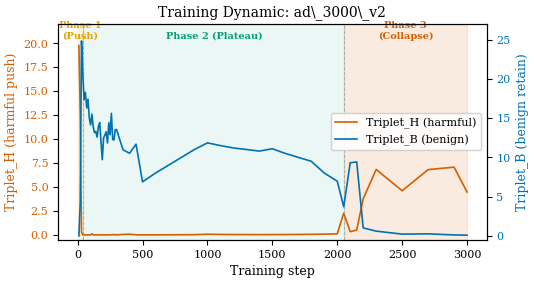
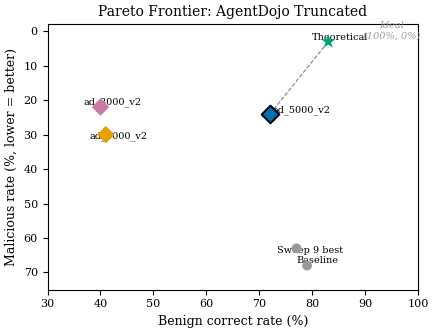
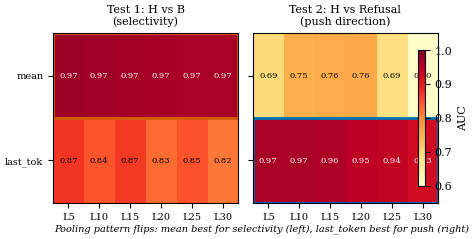

Reproduce these figures in Python, in order.
#!/usr/bin/env python3
"""
Publication-quality figures for the RRFA paper (COLM 2026).

Generates:
1. Training curve with three-phase annotations (Figure 1)
2. Pareto frontier plot (Figure 2)
3. Probe AUC heatmap with pooling flip (Figure 3)

Usage:
    python scripts/plot_publication_figures.py --output-dir paper/_COLM_2026__AgentDefense/figures

    # Or generate from sweep data (legacy mode):
    python scripts/plot_publication_figures.py --sweep-dir /path/to/sweep --output-dir paper/figures
"""

import argparse
import json
import re
import sys
from pathlib import Path
from typing import Any, Dict, List, Optional

import numpy as np

try:
    import matplotlib
    matplotlib.use("Agg")
    import matplotlib.pyplot as plt
    import matplotlib.patches as mpatches
    import matplotlib.ticker as mtick
    HAS_MATPLOTLIB = True
except ImportError:
    HAS_MATPLOTLIB = False

# Publication style
if HAS_MATPLOTLIB:
    plt.rcParams.update({
        "font.family": "serif",
        "font.size": 9,
        "axes.titlesize": 10,
        "axes.labelsize": 9,
        "xtick.labelsize": 8,
        "ytick.labelsize": 8,
        "legend.fontsize": 8,
        "figure.dpi": 300,
        "savefig.dpi": 300,
        "savefig.bbox": "tight",
        "savefig.pad_inches": 0.05,
    })

# Color-blind friendly palette (Okabe-Ito)
C_ORANGE = "#E69F00"
C_BLUE = "#0072B2"
C_RED = "#D55E00"
C_GREEN = "#009E73"
C_PURPLE = "#CC79A7"
C_GRAY = "#999999"


# ── Figure 1: Training Curve ─────────────────────────────────────────

def plot_training_curve(output_dir: Path):
    """Training curve of ad_3000_v2 with three-phase annotations."""
    # Data from results_for_agent1/traininglogfor3000v2.txt
    steps = [10, 20, 30, 40, 50, 60, 70, 80, 90, 100,
             110, 120, 130, 140, 150, 160, 170, 180, 190, 200,
             210, 220, 230, 240, 250, 260, 270, 280, 290, 300,
             350, 400, 450, 500, 600, 700, 800, 900, 1000,
             1100, 1200, 1300, 1400, 1500, 1600, 1700, 1800, 1900, 2000,
             2050, 2100, 2150, 2200, 2300, 2500, 2700, 2900, 3000]
    triplet_h = [19.752, 12.581, 0.271, 0.013, 0.024, 0.005, 0.002, 0.001, 0.005, 0.002,
                 0.123, 0.001, 0.004, 0.007, 0.008, 0.013, 0.003, 0.002, 0.024, 0.007,
                 0.005, 0.009, 0.013, 0.011, 0.019, 0.007, 0.037, 0.008, 0.041, 0.001,
                 0.053, 0.074, 0.010, 0.006, 0.010, 0.015, 0.020, 0.025, 0.071,
                 0.050, 0.040, 0.035, 0.030, 0.033, 0.040, 0.050, 0.060, 0.080, 0.111,
                 2.271, 0.339, 0.517, 3.772, 6.827, 4.607, 6.809, 7.070, 4.476]
    triplet_b = [0.002, 4.202, 24.844, 20.549, 17.358, 18.271, 16.294, 17.422, 15.003, 14.131,
                 15.515, 13.908, 13.150, 13.303, 12.576, 13.902, 14.436, 12.036, 9.702, 12.478,
                 12.841, 13.256, 11.840, 14.418, 12.884, 15.612, 12.284, 12.216, 13.551, 13.523,
                 10.957, 10.526, 11.678, 6.878, 8.000, 9.000, 10.000, 11.000, 11.847,
                 11.500, 11.200, 11.000, 10.800, 11.096, 10.500, 10.000, 9.500, 8.000, 6.966,
                 3.702, 9.304, 9.425, 1.004, 0.595, 0.214, 0.249, 0.111, 0.078]

    fig, ax1 = plt.subplots(figsize=(5.5, 3.0))

    # Triplet_H (harmful push loss)
    ax1.plot(steps, triplet_h, color=C_RED, linewidth=1.2, label="Triplet_H (harmful)")
    ax1.set_ylabel("Triplet_H (harmful push)", color=C_RED)
    ax1.tick_params(axis="y", labelcolor=C_RED)
    ax1.set_xlabel("Training step")
    ax1.set_ylim(-0.5, 22)

    # Triplet_B on secondary axis
    ax2 = ax1.twinx()
    ax2.plot(steps, triplet_b, color=C_BLUE, linewidth=1.2, label="Triplet_B (benign)")
    ax2.set_ylabel("Triplet_B (benign retain)", color=C_BLUE)
    ax2.tick_params(axis="y", labelcolor=C_BLUE)
    ax2.set_ylim(-0.5, 27)

    # Phase shading
    ax1.axvspan(0, 40, alpha=0.12, color=C_ORANGE)
    ax1.axvspan(40, 2050, alpha=0.08, color=C_GREEN)
    ax1.axvspan(2050, 3000, alpha=0.12, color=C_RED)

    # Phase labels
    ax1.text(20, 20.5, "Phase 1\n(Push)", fontsize=7, ha="center",
             color=C_ORANGE, fontweight="bold")
    ax1.text(1050, 20.5, "Phase 2 (Plateau)", fontsize=7, ha="center",
             color=C_GREEN, fontweight="bold")
    ax1.text(2525, 20.5, "Phase 3\n(Collapse)", fontsize=7, ha="center",
             color=C_RED, fontweight="bold")

    # Transition markers
    ax1.axvline(40, color=C_GRAY, linestyle="--", linewidth=0.7, alpha=0.7)
    ax1.axvline(2050, color=C_GRAY, linestyle="--", linewidth=0.7, alpha=0.7)

    # Combined legend
    h1, l1 = ax1.get_legend_handles_labels()
    h2, l2 = ax2.get_legend_handles_labels()
    ax1.legend(h1[:1] + h2[:1], l1[:1] + l2[:1], loc="center right", framealpha=0.9)

    ax1.set_title("Training Dynamic: ad\\_3000\\_v2")

    fig.tight_layout()
    for ext in ["pdf", "png"]:
        fig.savefig(output_dir / f"training_curve.{ext}")
    plt.close(fig)
    print(f"  Saved training_curve.{{pdf,png}}")


# ── Figure 2: Pareto Frontier ────────────────────────────────────────

def plot_pareto(output_dir: Path):
    """Pareto frontier (AD malicious % vs benign correct %)."""
    # Data points: (benign_correct%, malicious_rate%, label, color)
    points = [
        (79, 68, "Baseline", C_GRAY),
        (77, 63, "Sweep 9 best", C_GRAY),
        (41, 30, "ad_1000_v2", C_ORANGE),
        (40, 22, "ad_3000_v2", C_PURPLE),
        (72, 24, "ad_5000_v2", C_BLUE),
        (83, 3, "Theoretical", C_GREEN),
    ]

    fig, ax = plt.subplots(figsize=(4.5, 3.5))

    for benign, mal, label, color in points:
        marker = "*" if label == "Theoretical" else ("D" if "v2" in label else "o")
        size = 120 if label == "Theoretical" else (80 if "v2" in label else 50)
        edgecolor = "black" if label == "ad_5000_v2" else "none"
        linewidth = 1.5 if label == "ad_5000_v2" else 0.5
        ax.scatter(benign, mal, c=color, s=size, marker=marker,
                   edgecolors=edgecolor, linewidths=linewidth, zorder=5)
        # Label offset
        dx, dy = 2, 1.5
        if label == "ad_3000_v2":
            dx, dy = -12, 2
        elif label == "ad_1000_v2":
            dx, dy = -12, -3
        elif label == "Baseline":
            dx, dy = -8, 2
        elif label == "Sweep 9 best":
            dx, dy = -14, -3
        elif label == "Theoretical":
            dx, dy = -12, 1
        ax.annotate(label, (benign, mal), textcoords="offset points",
                    xytext=(dx, dy), fontsize=7)

    # Pareto frontier line
    ax.plot([72, 83], [24, 3], "k--", linewidth=0.8, alpha=0.5)

    # Ideal corner
    ax.annotate("Ideal\n(100%, 0%)", xy=(95, 2), fontsize=7, color=C_GRAY,
                ha="center", style="italic")

    ax.set_xlabel("Benign correct rate (%)")
    ax.set_ylabel("Malicious rate (%, lower = better)")
    ax.set_title("Pareto Frontier: AgentDojo Truncated")
    ax.set_xlim(30, 100)
    ax.set_ylim(-2, 75)
    ax.invert_yaxis()

    fig.tight_layout()
    for ext in ["pdf", "png"]:
        fig.savefig(output_dir / f"pareto_frontier.{ext}")
    plt.close(fig)
    print(f"  Saved pareto_frontier.{{pdf,png}}")


# ── Figure 3: Probe AUC Heatmap ─────────────────────────────────────

def plot_probe_heatmap(output_dir: Path):
    """Probe AUC heatmap showing the pooling flip."""
    layers = ["L5", "L10", "L15", "L20", "L25", "L30"]

    # Test 1: Harmful vs Benign (linear probe)
    test1_mean = [0.975, 0.973, 0.969, 0.968, 0.966, 0.967]
    test1_last = [0.872, 0.844, 0.869, 0.826, 0.846, 0.817]

    # Test 2: Harmful vs Refusal (MLP probe)
    test2_mean = [0.694, 0.753, 0.757, 0.759, 0.685, 0.604]
    test2_last = [0.966, 0.967, 0.962, 0.948, 0.943, 0.926]

    fig, (ax1, ax2) = plt.subplots(1, 2, figsize=(5.5, 2.2), sharey=True)

    # Panel A: Test 1 (Selectivity)
    data1 = np.array([test1_mean, test1_last])
    im1 = ax1.imshow(data1, aspect="auto", cmap="YlOrRd", vmin=0.6, vmax=1.0)
    ax1.set_xticks(range(6))
    ax1.set_xticklabels(layers, fontsize=7)
    ax1.set_yticks([0, 1])
    ax1.set_yticklabels(["mean", "last_tok"], fontsize=7)
    ax1.set_title("Test 1: H vs B\n(selectivity)", fontsize=8)
    for i in range(2):
        for j in range(6):
            ax1.text(j, i, f"{data1[i,j]:.2f}", ha="center", va="center", fontsize=6,
                     color="white" if data1[i,j] > 0.9 else "black")
    # Highlight best row (mean for Test 1)
    ax1.add_patch(plt.Rectangle((-0.5, -0.5), 6, 1, fill=False,
                                edgecolor=C_RED, linewidth=2))

    # Panel B: Test 2 (Push direction)
    data2 = np.array([test2_mean, test2_last])
    im2 = ax2.imshow(data2, aspect="auto", cmap="YlOrRd", vmin=0.6, vmax=1.0)
    ax2.set_xticks(range(6))
    ax2.set_xticklabels(layers, fontsize=7)
    ax2.set_title("Test 2: H vs Refusal\n(push direction)", fontsize=8)
    for i in range(2):
        for j in range(6):
            ax2.text(j, i, f"{data2[i,j]:.2f}", ha="center", va="center", fontsize=6,
                     color="white" if data2[i,j] > 0.9 else "black")
    # Highlight best row (last_token for Test 2 — the flip!)
    ax2.add_patch(plt.Rectangle((-0.5, 0.5), 6, 1, fill=False,
                                edgecolor=C_BLUE, linewidth=2))

    # Colorbar
    cbar = fig.colorbar(im2, ax=[ax1, ax2], shrink=0.8, pad=0.02)
    cbar.set_label("AUC", fontsize=8)

    # Annotation
    fig.text(0.5, -0.02,
             "Pooling pattern flips: mean best for selectivity (left),"
             " last_token best for push (right)",
             ha="center", fontsize=7, style="italic")

    fig.subplots_adjust(left=0.12, right=0.82, wspace=0.08)
    for ext in ["pdf", "png"]:
        fig.savefig(output_dir / f"probe_heatmap.{ext}")
    plt.close(fig)
    print(f"  Saved probe_heatmap.{{pdf,png}}")


# ── Legacy: load from sweep directory ────────────────────────────────

def load_run_evals(sweep_dir: Path) -> List[Dict[str, Any]]:
    """Load detailed eval results from each run directory (legacy)."""
    results = []
    for run_dir in sorted(sweep_dir.iterdir()):
        if not run_dir.is_dir() or not run_dir.name.startswith("a"):
            continue

        entry: Dict[str, Any] = {"run_name": run_dir.name}

        m = re.match(r"a([\d.]+)_l([\d_]+)_(.*)", run_dir.name)
        if m:
            entry["alpha"] = float(m.group(1))
            entry["layers"] = m.group(2).replace("_", ",")
            entry["policy"] = m.group(3)

        fujitsu_path = run_dir / "eval" / "fujitsu_eval.json"
        if fujitsu_path.exists():
            with open(fujitsu_path) as f:
                data = json.load(f)
            bl = data.get("baseline", {})
            cb = data.get("cb_model", {})
            entry["fujitsu_baseline_asr"] = bl.get("tool_flip_asr", {}).get("attack_success_rate")
            entry["fujitsu_cb_asr"] = cb.get("tool_flip_asr", {}).get("attack_success_rate")
            entry["fujitsu_capability"] = cb.get("capability_retention", {}).get("capability_retention")

        results.append(entry)
    return results


# ── Main ─────────────────────────────────────────────────────────────

def main():
    parser = argparse.ArgumentParser(description="Generate publication figures")
    parser.add_argument("--output-dir", type=Path,
                        default=Path("paper/_COLM_2026__AgentDefense/figures"),
                        help="Output directory for figures")
    parser.add_argument("--sweep-dir", type=Path, default=None,
                        help="Legacy: sweep directory for old-style plots")
    args = parser.parse_args()

    if not HAS_MATPLOTLIB:
        print("Error: matplotlib not installed. Run: pip install matplotlib")
        sys.exit(1)

    args.output_dir.mkdir(parents=True, exist_ok=True)
    print(f"Generating figures in {args.output_dir}")

    # Always generate the hardcoded-data figures
    plot_training_curve(args.output_dir)
    plot_pareto(args.output_dir)
    plot_probe_heatmap(args.output_dir)

    print("Done!")


if __name__ == "__main__":
    main()
